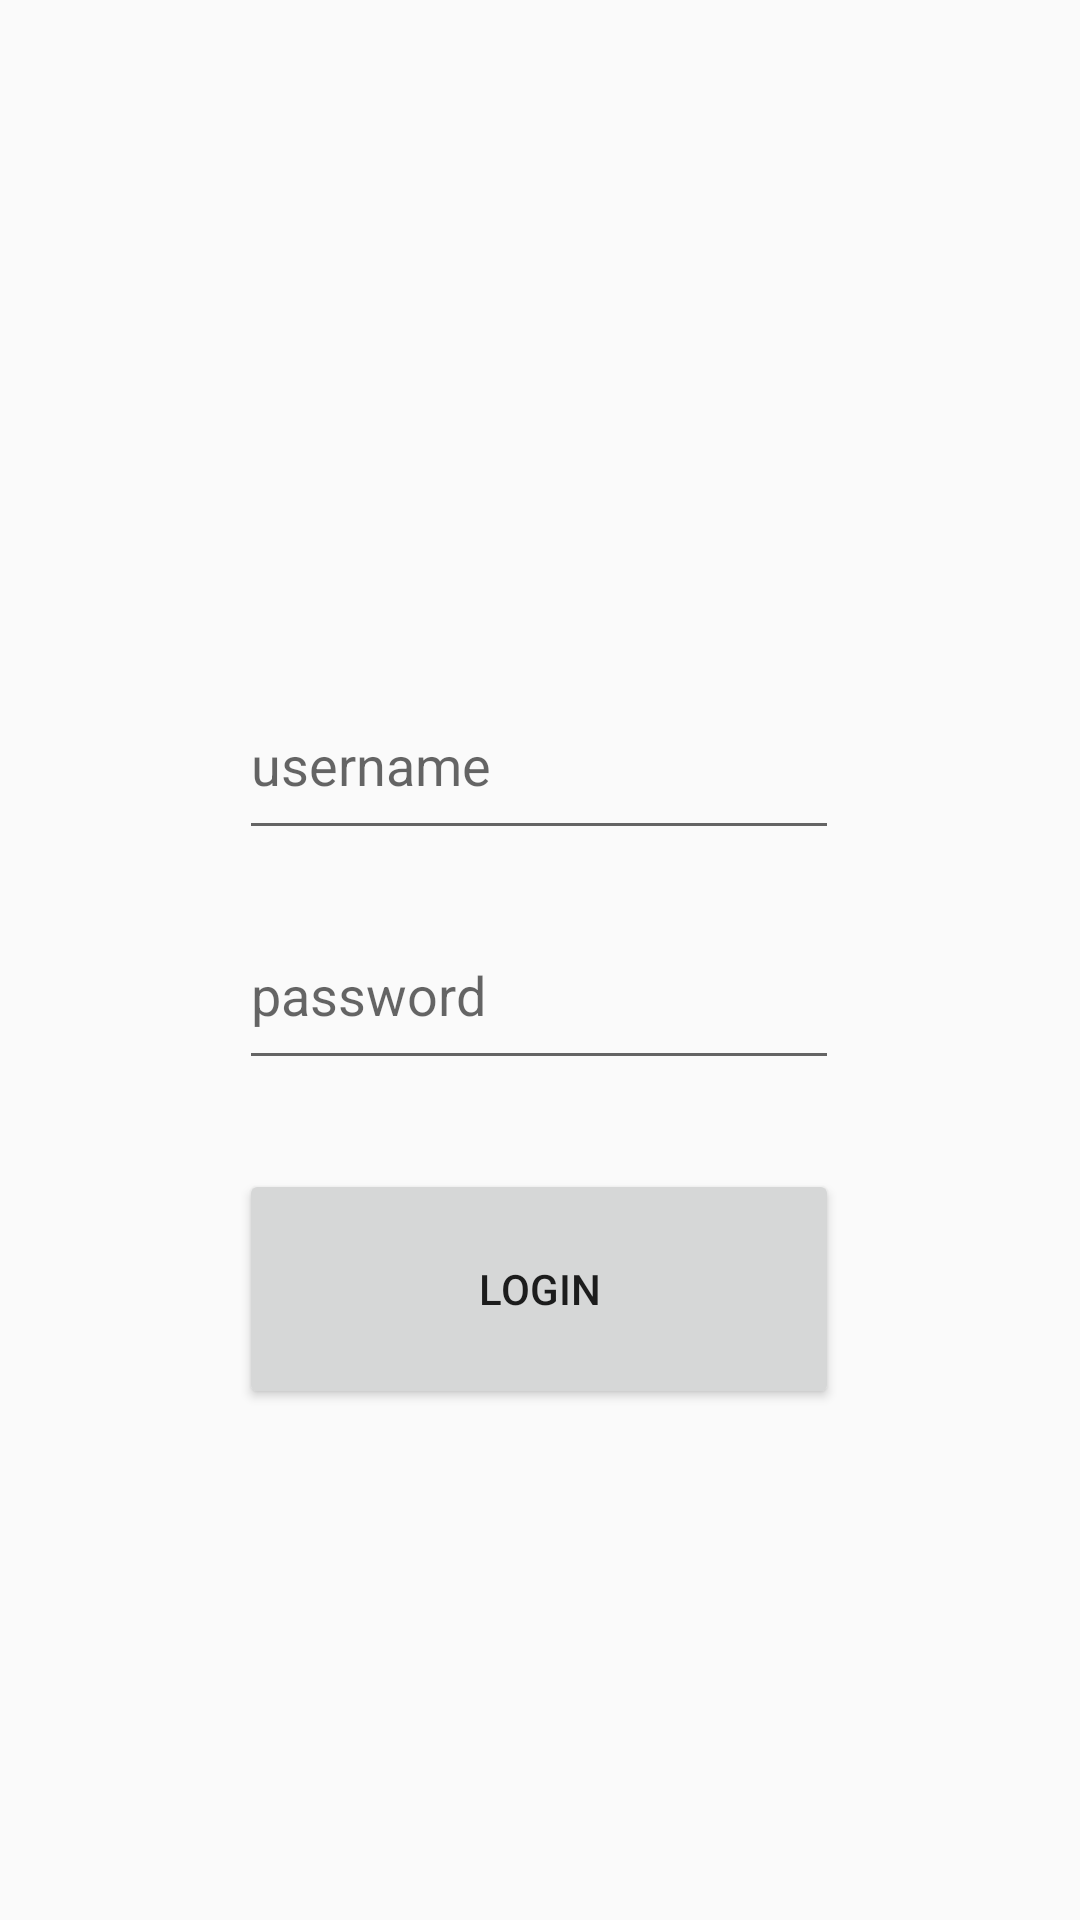

Write the Android layout XML for this screen, with the resource values it uses.
<!-- AndroidManifest.xml: application theme AppTheme -->
<!-- res/layout/fragment_login.xml -->
<?xml version="1.0" encoding="utf-8"?>
<androidx.constraintlayout.widget.ConstraintLayout xmlns:android="http://schemas.android.com/apk/res/android"
        xmlns:app="http://schemas.android.com/apk/res-auto"
        xmlns:tools="http://schemas.android.com/tools"
        android:id="@+id/constraintLayout"
        android:layout_width="match_parent"
        android:layout_height="match_parent">

    <Button
            android:id="@+id/login_button"
            android:layout_width="200dp"
            android:layout_height="80dp"
            android:text="Login"
            app:layout_constraintBottom_toBottomOf="parent"
            app:layout_constraintEnd_toEndOf="parent"
            app:layout_constraintHorizontal_bias="0.497"
            app:layout_constraintStart_toStartOf="parent"
            app:layout_constraintTop_toTopOf="parent"
            app:layout_constraintVertical_bias="0.696" />

    <EditText
            android:id="@+id/username_edittext"
            android:layout_width="200dp"
            android:layout_height="60dp"
            android:ems="10"
            android:inputType="textPersonName"
            android:hint="username"
            app:layout_constraintBottom_toBottomOf="parent"
            app:layout_constraintEnd_toEndOf="parent"
            app:layout_constraintHorizontal_bias="0.497"
            app:layout_constraintStart_toStartOf="parent"
            app:layout_constraintTop_toTopOf="parent"
            app:layout_constraintVertical_bias="0.385" />

    <EditText
            android:id="@+id/password_edittext"
            android:layout_width="200dp"
            android:layout_height="60dp"
            android:ems="10"
            android:inputType="textPassword"
            android:hint="password"
            app:layout_constraintBottom_toBottomOf="parent"
            app:layout_constraintEnd_toEndOf="parent"
            app:layout_constraintHorizontal_bias="0.497"
            app:layout_constraintStart_toStartOf="parent"
            app:layout_constraintTop_toTopOf="parent"
            app:layout_constraintVertical_bias="0.517" />
</androidx.constraintlayout.widget.ConstraintLayout>
<!-- resources referenced by this layout -->
<resources>
  <style name="AppTheme" parent="Theme.AppCompat.Light.NoActionBar">
          <item name="colorPrimary">#3F51B5</item>
          <item name="colorPrimaryDark">#3F51B5</item>
          <item name="colorAccent">#FF4081</item>
      </style>
</resources>
